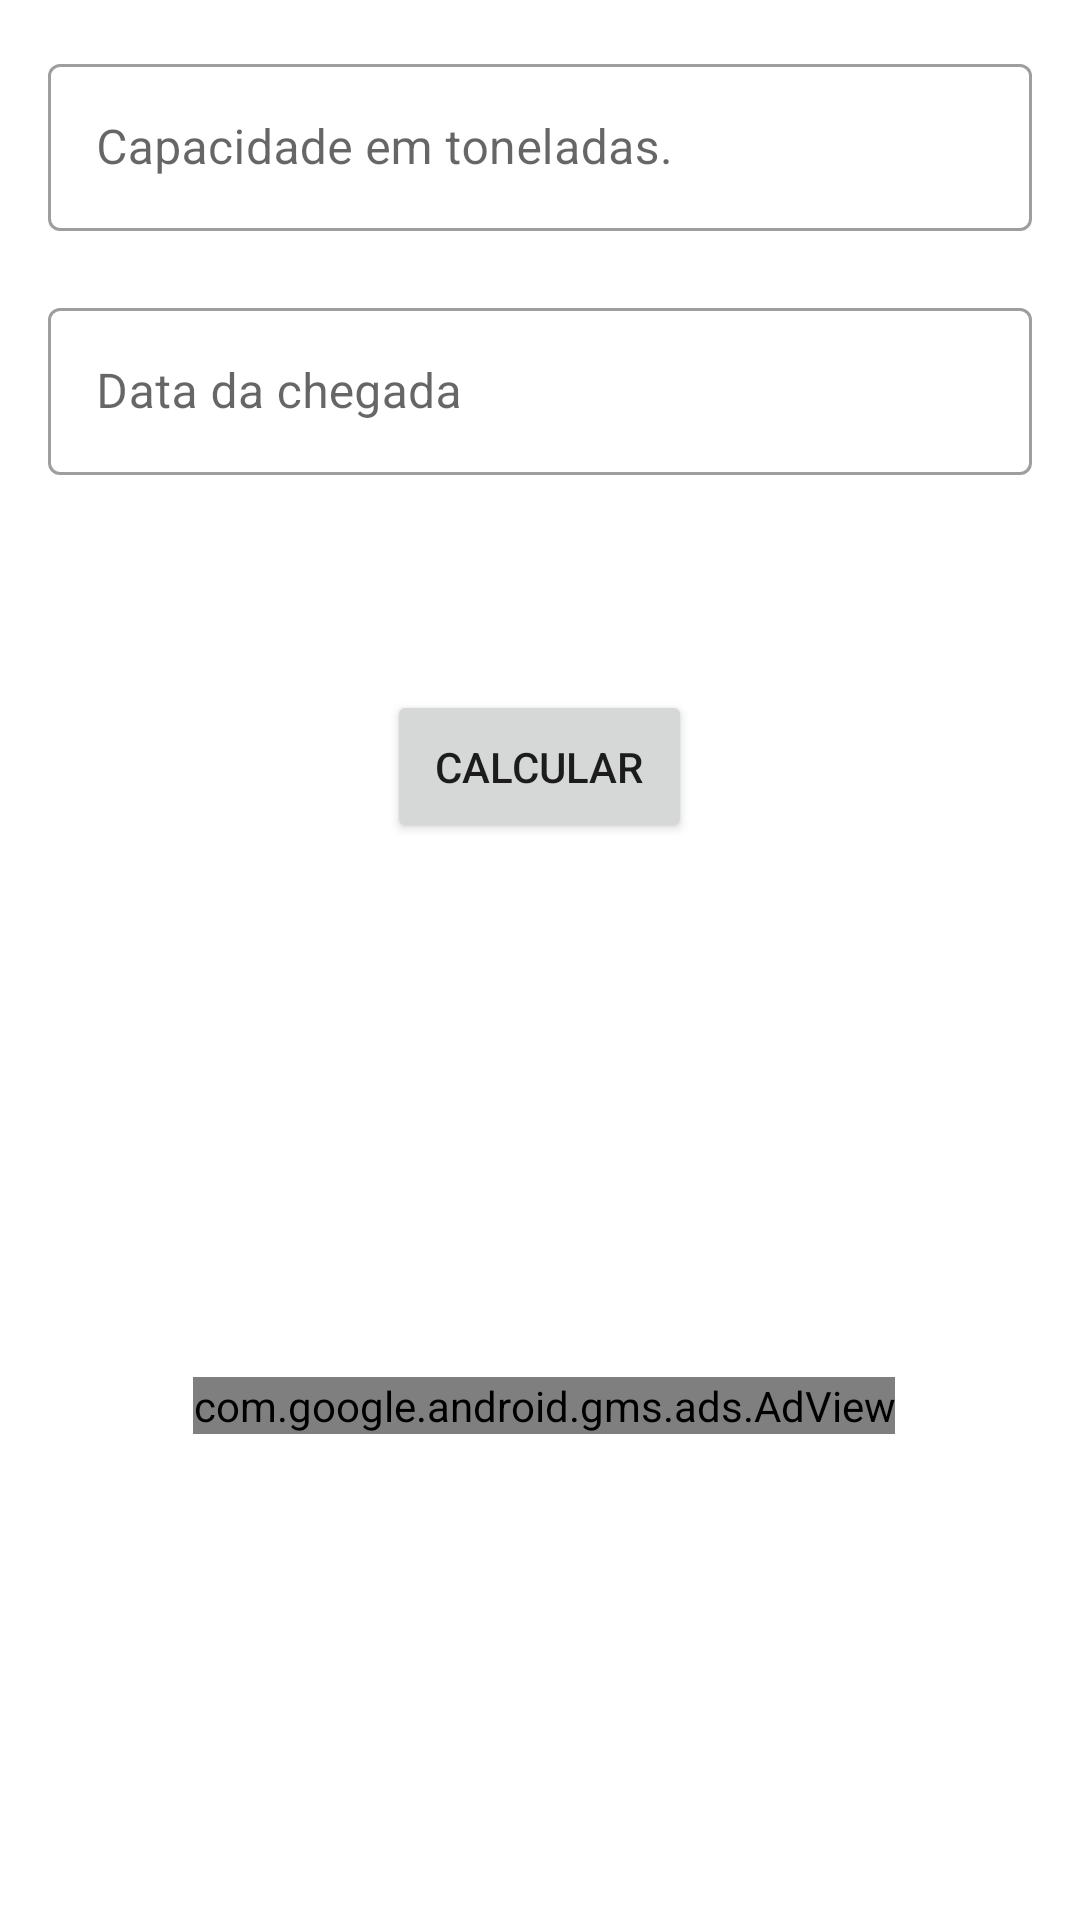

Reconstruct the res/layout file that produces this screen, plus the resources it refers to.
<!-- AndroidManifest.xml: application theme Theme.Horaparada -->
<!-- res/layout/activity_tela_diarias.xml -->
<?xml version="1.0" encoding="utf-8"?>
<androidx.constraintlayout.widget.ConstraintLayout xmlns:android="http://schemas.android.com/apk/res/android"
    xmlns:app="http://schemas.android.com/apk/res-auto"
    xmlns:tools="http://schemas.android.com/tools"
    android:layout_width="match_parent"
    android:layout_height="match_parent"
    tools:context=".TelaDiarias">

    <LinearLayout
        android:id="@+id/linearLayout3"
        android:layout_width="match_parent"
        android:layout_height="wrap_content"
        android:clipToPadding="false"
        android:orientation="vertical"
        android:padding="16dp">

        <com.google.android.material.textfield.TextInputLayout
            android:id="@+id/address_text_input"
            style="@style/Widget.MaterialComponents.TextInputLayout.OutlinedBox"
            android:layout_width="match_parent"
            android:layout_height="wrap_content"
            app:errorEnabled="true">

            <com.google.android.material.textfield.TextInputEditText
                android:id="@+id/capcarga"
                android:layout_width="match_parent"
                android:layout_height="wrap_content"
                android:hint="@string/txtCalc"
                android:inputType="numberDecimal" />
        </com.google.android.material.textfield.TextInputLayout>

        <com.google.android.material.textfield.TextInputLayout
            android:id="@+id/name_text_input"
            style="@style/Widget.MaterialComponents.TextInputLayout.OutlinedBox"
            android:layout_width="match_parent"
            android:layout_height="wrap_content"
            app:errorEnabled="true">

            <com.google.android.material.textfield.TextInputEditText
                android:id="@+id/datainicial"
                android:layout_width="match_parent"
                android:layout_height="wrap_content"
                android:hint="@string/txt9"
                android:inputType="datetime" />
        </com.google.android.material.textfield.TextInputLayout>

        <LinearLayout
            android:layout_width="match_parent"
            android:layout_height="wrap_content"
            android:orientation="horizontal" />

        <TextView
            android:id="@+id/dtxt"
            android:layout_width="match_parent"
            android:layout_height="wrap_content"
            android:textColor="@color/black"
            android:textSize="13dp"
            android:textStyle="bold" />

        <TextView
            android:id="@+id/dtxt1"
            android:layout_width="match_parent"
            android:layout_height="wrap_content"
            android:textColor="@color/red"
            android:textSize="25dp"
            android:textStyle="bold" />

        <Button
            android:id="@+id/btncaldado"
            android:layout_width="wrap_content"
            android:layout_height="wrap_content"
            android:layout_gravity="center_horizontal"
            android:padding="16dp"
            android:gravity="center"
            android:text="calcular" />

    </LinearLayout>

    <com.google.android.gms.ads.AdView
        android:id="@+id/banDiarias"
        android:layout_width="wrap_content"
        android:layout_height="wrap_content"
        android:layout_alignParentBottom="true"
        android:layout_centerHorizontal="true"
        android:layout_gravity="center_horizontal"
        app:adSize="LARGE_BANNER"
        app:adUnitId="ca-app-pub-2741955499317480/3945590659"
        app:layout_constraintBottom_toBottomOf="parent"
        app:layout_constraintEnd_toEndOf="parent"
        app:layout_constraintHorizontal_bias="0.51"
        app:layout_constraintStart_toStartOf="parent"
        app:layout_constraintTop_toBottomOf="@+id/linearLayout3" />

</androidx.constraintlayout.widget.ConstraintLayout>
<!-- resources referenced by this layout -->
<resources>
  <color name="black">#FF000000</color>
  <color name="red">#D95857</color>
  <string name="txt9">Data da chegada</string>
  <string name="txtCalc">Capacidade em toneladas.</string>
  <style name="Theme.Horaparada" parent="Theme.MaterialComponents.DayNight.DarkActionBar">
          
          <item name="colorPrimary">@color/purple_500</item>
          <item name="colorPrimaryVariant">@color/purple_700</item>
          <item name="colorOnPrimary">@color/white</item>
          
          <item name="colorSecondary">@color/teal_200</item>
          <item name="colorSecondaryVariant">@color/teal_700</item>
          <item name="colorOnSecondary">@color/black</item>
          
          <item name="android:statusBarColor" tools:targetApi="l">?attr/colorPrimaryVariant</item>
          
      </style>
  <color name="purple_500">#FF6200EE</color>
  <color name="purple_700">#FF3700B3</color>
  <color name="white">#FFFFFFFF</color>
  <color name="teal_200">#FF03DAC5</color>
  <color name="teal_700">#FF018786</color>
</resources>
